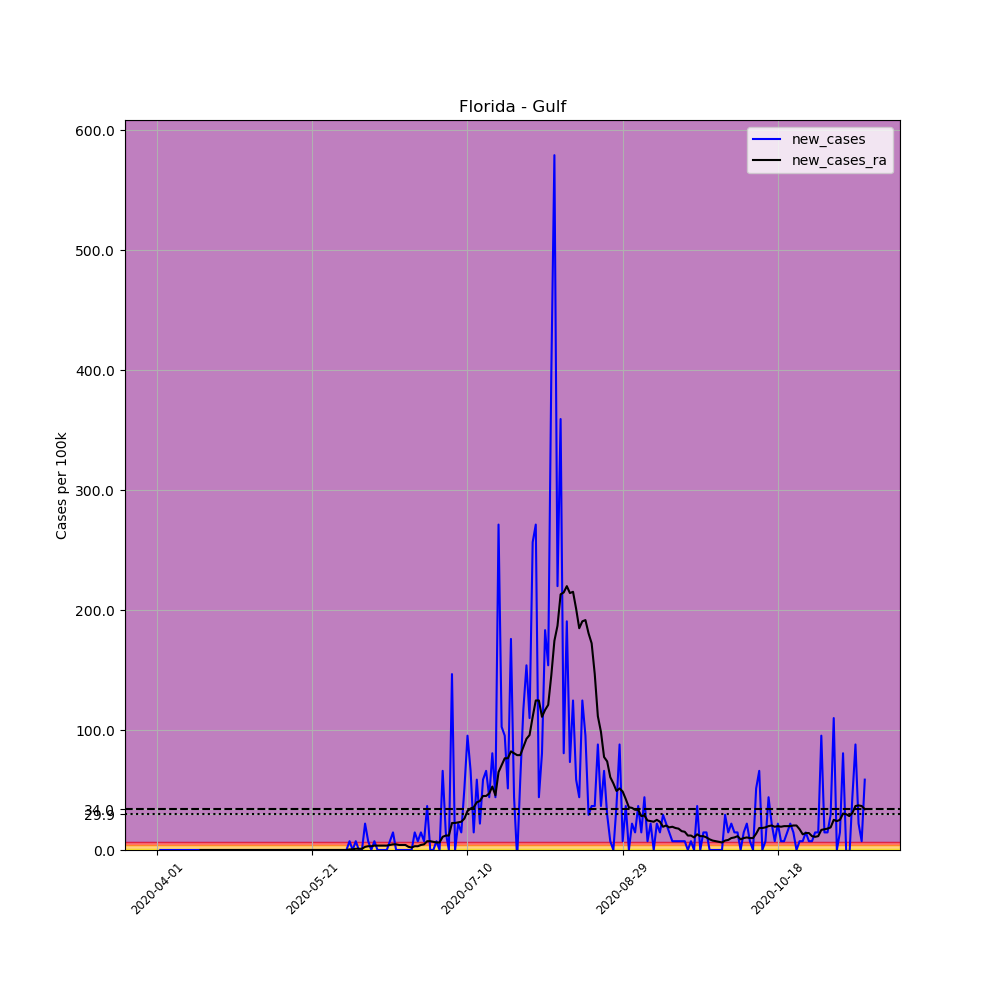

The data file committed next to this chart (first rows):
, date, county, state, fips, cases, deaths, COUNTY, STNAME, CTYNAME, POPESTIMATE2019, per_100k, new_cases, new_cases_ra
510809, 2020-04-01, Gulf, Florida, 12045, 1, 0, 45, Florida, Gulf, 13639, 7.332, , 
510810, 2020-04-02, Gulf, Florida, 12045, 1, 0, 45, Florida, Gulf, 13639, 7.332, 0.0, 
510811, 2020-04-03, Gulf, Florida, 12045, 1, 0, 45, Florida, Gulf, 13639, 7.332, 0.0, 
510812, 2020-04-04, Gulf, Florida, 12045, 1, 0, 45, Florida, Gulf, 13639, 7.332, 0.0, 
510813, 2020-04-05, Gulf, Florida, 12045, 1, 0, 45, Florida, Gulf, 13639, 7.332, 0.0, 
510814, 2020-04-06, Gulf, Florida, 12045, 1, 0, 45, Florida, Gulf, 13639, 7.332, 0.0, 
510815, 2020-04-07, Gulf, Florida, 12045, 1, 0, 45, Florida, Gulf, 13639, 7.332, 0.0, 
510816, 2020-04-08, Gulf, Florida, 12045, 1, 0, 45, Florida, Gulf, 13639, 7.332, 0.0, 
510817, 2020-04-09, Gulf, Florida, 12045, 1, 0, 45, Florida, Gulf, 13639, 7.332, 0.0, 
510818, 2020-04-10, Gulf, Florida, 12045, 1, 0, 45, Florida, Gulf, 13639, 7.332, 0.0, 
510819, 2020-04-11, Gulf, Florida, 12045, 1, 0, 45, Florida, Gulf, 13639, 7.332, 0.0, 
510820, 2020-04-12, Gulf, Florida, 12045, 1, 0, 45, Florida, Gulf, 13639, 7.332, 0.0, 
510821, 2020-04-13, Gulf, Florida, 12045, 1, 0, 45, Florida, Gulf, 13639, 7.332, 0.0, 
510822, 2020-04-14, Gulf, Florida, 12045, 1, 0, 45, Florida, Gulf, 13639, 7.332, 0.0, 
510823, 2020-04-15, Gulf, Florida, 12045, 1, 0, 45, Florida, Gulf, 13639, 7.332, 0.0, 0.0
510824, 2020-04-16, Gulf, Florida, 12045, 1, 0, 45, Florida, Gulf, 13639, 7.332, 0.0, 0.0
510825, 2020-04-17, Gulf, Florida, 12045, 1, 0, 45, Florida, Gulf, 13639, 7.332, 0.0, 0.0
510826, 2020-04-18, Gulf, Florida, 12045, 1, 0, 45, Florida, Gulf, 13639, 7.332, 0.0, 0.0
510827, 2020-04-19, Gulf, Florida, 12045, 1, 0, 45, Florida, Gulf, 13639, 7.332, 0.0, 0.0
510828, 2020-04-20, Gulf, Florida, 12045, 1, 0, 45, Florida, Gulf, 13639, 7.332, 0.0, 0.0
510829, 2020-04-21, Gulf, Florida, 12045, 1, 0, 45, Florida, Gulf, 13639, 7.332, 0.0, 0.0
510830, 2020-04-22, Gulf, Florida, 12045, 1, 0, 45, Florida, Gulf, 13639, 7.332, 0.0, 0.0
510831, 2020-04-23, Gulf, Florida, 12045, 1, 0, 45, Florida, Gulf, 13639, 7.332, 0.0, 0.0
510832, 2020-04-24, Gulf, Florida, 12045, 1, 0, 45, Florida, Gulf, 13639, 7.332, 0.0, 0.0
510833, 2020-04-25, Gulf, Florida, 12045, 1, 0, 45, Florida, Gulf, 13639, 7.332, 0.0, 0.0
510834, 2020-04-26, Gulf, Florida, 12045, 1, 0, 45, Florida, Gulf, 13639, 7.332, 0.0, 0.0
510835, 2020-04-27, Gulf, Florida, 12045, 1, 0, 45, Florida, Gulf, 13639, 7.332, 0.0, 0.0
510836, 2020-04-28, Gulf, Florida, 12045, 1, 0, 45, Florida, Gulf, 13639, 7.332, 0.0, 0.0
510837, 2020-04-29, Gulf, Florida, 12045, 1, 0, 45, Florida, Gulf, 13639, 7.332, 0.0, 0.0
510838, 2020-04-30, Gulf, Florida, 12045, 1, 0, 45, Florida, Gulf, 13639, 7.332, 0.0, 0.0
510839, 2020-05-01, Gulf, Florida, 12045, 1, 0, 45, Florida, Gulf, 13639, 7.332, 0.0, 0.0
510840, 2020-05-02, Gulf, Florida, 12045, 1, 0, 45, Florida, Gulf, 13639, 7.332, 0.0, 0.0
510841, 2020-05-03, Gulf, Florida, 12045, 1, 0, 45, Florida, Gulf, 13639, 7.332, 0.0, 0.0
510842, 2020-05-04, Gulf, Florida, 12045, 1, 0, 45, Florida, Gulf, 13639, 7.332, 0.0, 0.0
510843, 2020-05-05, Gulf, Florida, 12045, 1, 0, 45, Florida, Gulf, 13639, 7.332, 0.0, 0.0
510844, 2020-05-06, Gulf, Florida, 12045, 1, 0, 45, Florida, Gulf, 13639, 7.332, 0.0, 0.0
510845, 2020-05-07, Gulf, Florida, 12045, 1, 0, 45, Florida, Gulf, 13639, 7.332, 0.0, 0.0
510846, 2020-05-08, Gulf, Florida, 12045, 1, 0, 45, Florida, Gulf, 13639, 7.332, 0.0, 0.0
510847, 2020-05-09, Gulf, Florida, 12045, 1, 0, 45, Florida, Gulf, 13639, 7.332, 0.0, 0.0
510848, 2020-05-10, Gulf, Florida, 12045, 1, 0, 45, Florida, Gulf, 13639, 7.332, 0.0, 0.0
510849, 2020-05-11, Gulf, Florida, 12045, 1, 0, 45, Florida, Gulf, 13639, 7.332, 0.0, 0.0
510850, 2020-05-12, Gulf, Florida, 12045, 1, 0, 45, Florida, Gulf, 13639, 7.332, 0.0, 0.0
510851, 2020-05-13, Gulf, Florida, 12045, 1, 0, 45, Florida, Gulf, 13639, 7.332, 0.0, 0.0
510852, 2020-05-14, Gulf, Florida, 12045, 1, 0, 45, Florida, Gulf, 13639, 7.332, 0.0, 0.0
510853, 2020-05-15, Gulf, Florida, 12045, 1, 0, 45, Florida, Gulf, 13639, 7.332, 0.0, 0.0
510854, 2020-05-16, Gulf, Florida, 12045, 1, 0, 45, Florida, Gulf, 13639, 7.332, 0.0, 0.0
510855, 2020-05-17, Gulf, Florida, 12045, 1, 0, 45, Florida, Gulf, 13639, 7.332, 0.0, 0.0
510856, 2020-05-18, Gulf, Florida, 12045, 1, 0, 45, Florida, Gulf, 13639, 7.332, 0.0, 0.0
510857, 2020-05-19, Gulf, Florida, 12045, 1, 0, 45, Florida, Gulf, 13639, 7.332, 0.0, 0.0
510858, 2020-05-20, Gulf, Florida, 12045, 1, 0, 45, Florida, Gulf, 13639, 7.332, 0.0, 0.0
510859, 2020-05-21, Gulf, Florida, 12045, 1, 0, 45, Florida, Gulf, 13639, 7.332, 0.0, 0.0
510860, 2020-05-22, Gulf, Florida, 12045, 1, 0, 45, Florida, Gulf, 13639, 7.332, 0.0, 0.0
510861, 2020-05-23, Gulf, Florida, 12045, 1, 0, 45, Florida, Gulf, 13639, 7.332, 0.0, 0.0
510862, 2020-05-24, Gulf, Florida, 12045, 1, 0, 45, Florida, Gulf, 13639, 7.332, 0.0, 0.0
510863, 2020-05-25, Gulf, Florida, 12045, 1, 0, 45, Florida, Gulf, 13639, 7.332, 0.0, 0.0
510864, 2020-05-26, Gulf, Florida, 12045, 1, 0, 45, Florida, Gulf, 13639, 7.332, 0.0, 0.0
510865, 2020-05-27, Gulf, Florida, 12045, 1, 0, 45, Florida, Gulf, 13639, 7.332, 0.0, 0.0
510866, 2020-05-28, Gulf, Florida, 12045, 1, 0, 45, Florida, Gulf, 13639, 7.332, 0.0, 0.0
510867, 2020-05-29, Gulf, Florida, 12045, 1, 0, 45, Florida, Gulf, 13639, 7.332, 0.0, 0.0
510868, 2020-05-30, Gulf, Florida, 12045, 1, 0, 45, Florida, Gulf, 13639, 7.332, 0.0, 0.0
... 169 more rows
